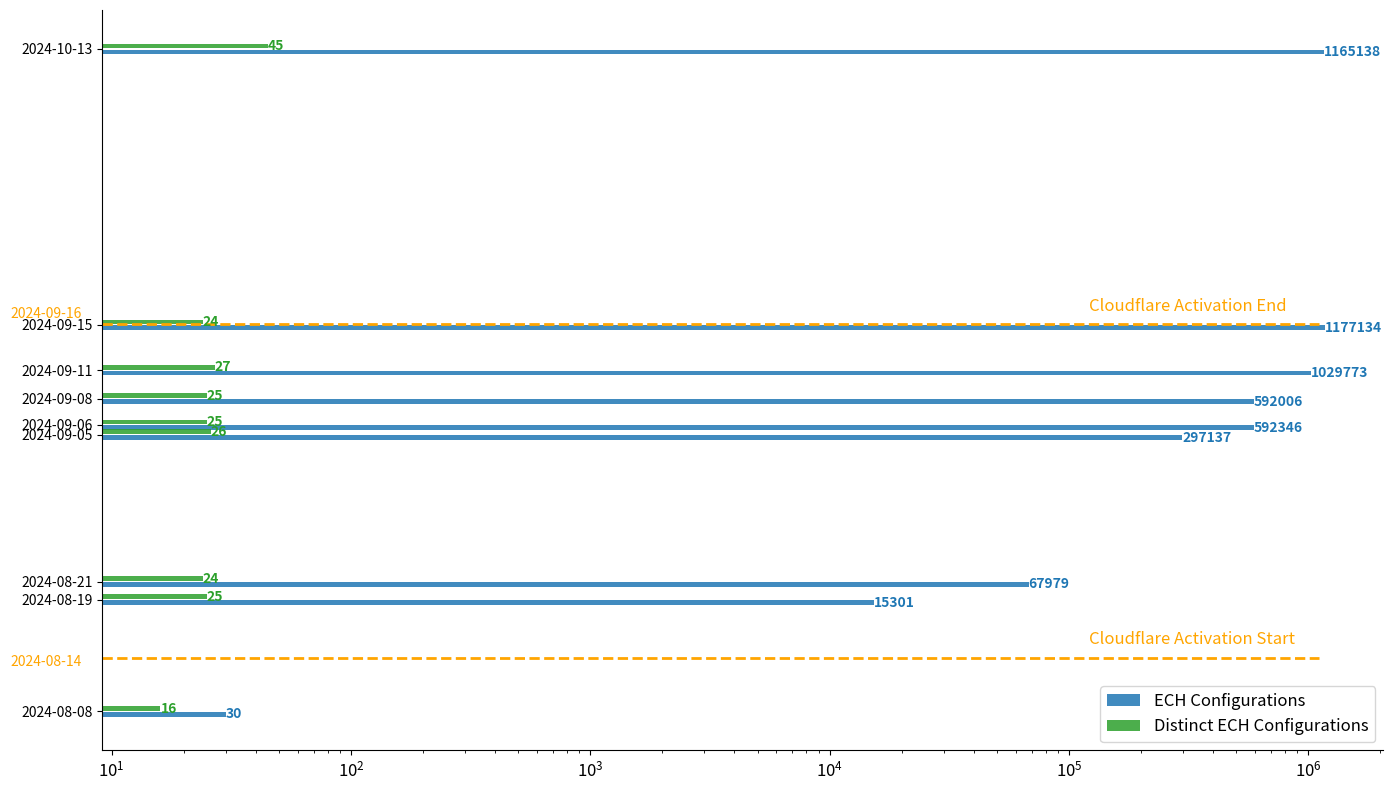
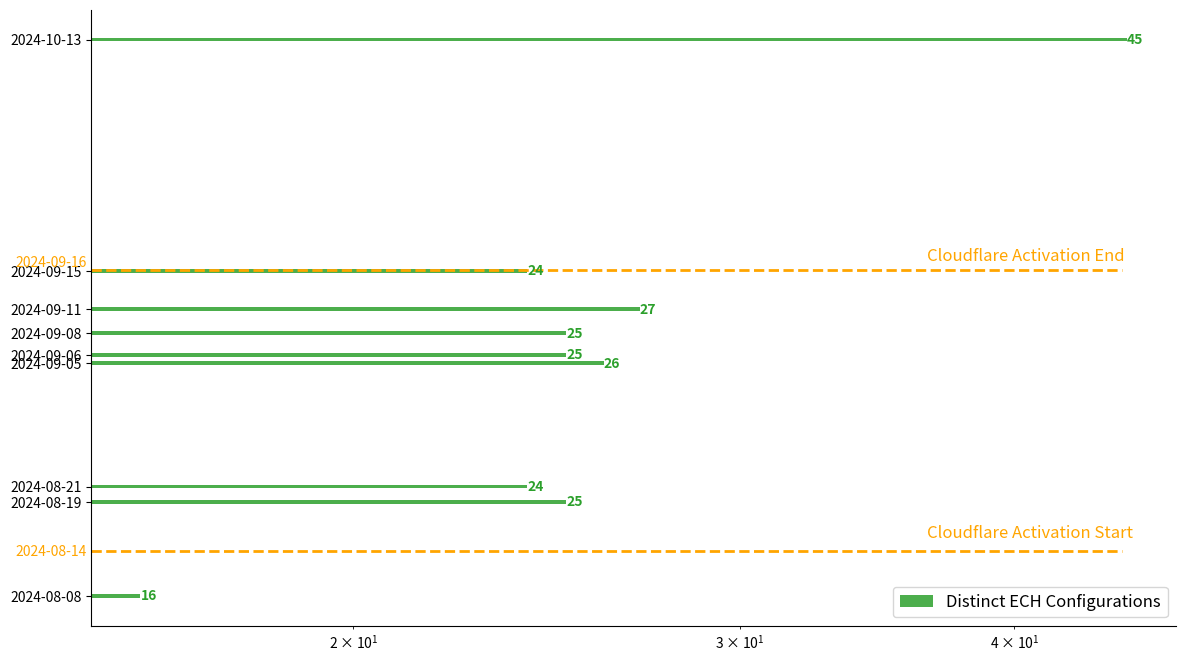
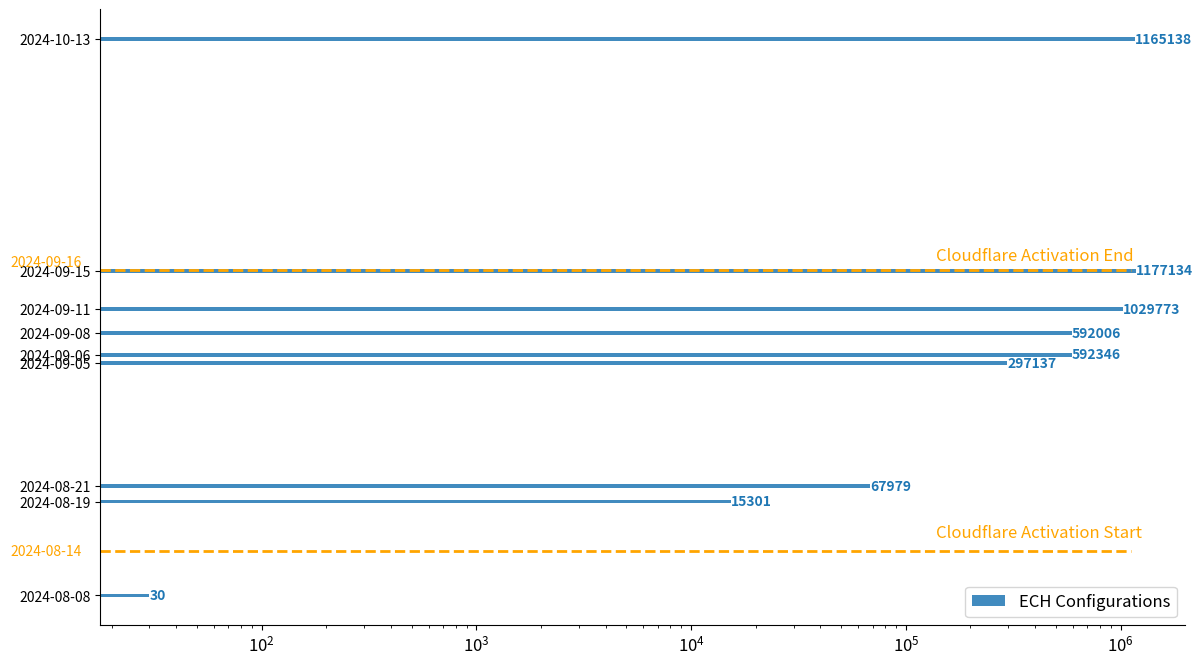

The matplotlib source for these figures, in order:
import matplotlib.pyplot as plt
import pandas as pd

# Data: Parsing manually from the provided text
data = {
    "Date": [
        "2024-08-08_18-18-05",
        "2024-08-19_19-04-54",
        "2024-08-21_13-59-28",
        "2024-09-05_01-33-25",
        "2024-09-06_01-04-14",
        "2024-09-08_14-44-57",
        "2024-09-11_10-14-23",
        "2024-09-15_21-43-55",
        "2024-10-13_02-50-30",
    ],
    "ECH Configurations": [
        30,
        15301,
        67979,
        297137,
        592346,
        592006,
        1029773,
        1177134,
        1165138,
    ],
    "Distinct ECH Configurations": [16, 25, 24, 26, 25, 25, 27, 24, 45],
}

# Create a DataFrame
df = pd.DataFrame(data)

# Convert the 'Date' column to datetime for better plotting
df["Date"] = pd.to_datetime(df["Date"], format="%Y-%m-%d_%H-%M-%S")

# Set Date as the index for easier plotting
df.set_index("Date", inplace=True)

# Set up the figure with larger dimensions for better readability
fig, ax = plt.subplots(figsize=(14, 8))

# Define bar width and spacing
width = 0.45  # Slightly thicker bars
spacing = 7  # Space between the result bars

# Plot ECH Configurations and Distinct ECH Configurations as horizontal bars
ax.barh(
    df.index - pd.Timedelta(hours=spacing),
    df["ECH Configurations"],
    height=width,
    label="ECH Configurations",
    color="#1f77b4",
    alpha=0.85,
)
ax.barh(
    df.index + pd.Timedelta(hours=spacing),
    df["Distinct ECH Configurations"],
    height=width,
    label="Distinct ECH Configurations",
    color="#2ca02c",
    alpha=0.85,
)

# Add a horizontal line on the activation date (August 16, 2024)
activation_date = pd.to_datetime("2024-08-14")
ax.axhline(
    activation_date, color="orange", linestyle="--", linewidth=2, xmin=0, xmax=0.95
)  # label='Cloudflare ECH Activation',

# Adjust the annotation position closer to the plot, using specific coordinates
ax.annotate(
    "Cloudflare Activation Start",
    xy=(0.77, 0.15),
    xycoords="axes fraction",
    color="orange",
    fontsize=12,
    ha="left",
    va="center",
)
ax.annotate(
    "2024-08-14",
    xy=(-0.072, 0.12),
    xycoords="axes fraction",
    color="orange",
    fontsize=10,
    ha="left",
    va="center",
)

# Add a horizontal line on the activation date (August 16, 2024)
activation_date = pd.to_datetime("2024-09-16")
ax.axhline(
    activation_date, color="orange", linestyle="--", linewidth=2, xmin=0, xmax=0.95
)  # label='Cloudflare ECH Activation',

# Adjust the annotation position closer to the plot, using specific coordinates
ax.annotate(
    "Cloudflare Activation End",
    xy=(0.77, 0.6),
    xycoords="axes fraction",
    color="orange",
    fontsize=12,
    ha="left",
    va="center",
)
ax.annotate(
    "2024-09-16",
    xy=(-0.072, 0.59),
    xycoords="axes fraction",
    color="orange",
    fontsize=10,
    ha="left",
    va="center",
)

# Use logarithmic scale on x-axis
ax.set_xscale("log")

# Hide axis titles
ax.set_xlabel("")
ax.set_ylabel("")

# Set y-ticks to correspond to each date
ax.set_yticks(df.index)
ax.set_yticklabels(df.index.strftime("%Y-%m-%d"), fontsize=10)

# Set tick parameters for x-axis
ax.tick_params(axis="x", which="major", labelsize=12)
ax.tick_params(axis="x", which="minor", labelsize=10)

# Drop ax Spines
ax.spines["top"].set_visible(False)
ax.spines["right"].set_visible(False)

# Add annotations for ECH Configurations below the bars
for i, v in enumerate(df["ECH Configurations"]):
    ax.text(
        v,
        df.index[i] - pd.Timedelta(hours=spacing),
        f"{v}",
        ha="left",
        va="center",
        fontsize=10,
        fontweight="bold",
        color="#1f77b4",
    )

# Add annotations for Distinct ECH Configurations below the bars
for i, v in enumerate(df["Distinct ECH Configurations"]):
    ax.text(
        v,
        df.index[i] + pd.Timedelta(hours=spacing),
        f"{v}",
        ha="left",
        va="center",
        fontsize=10,
        fontweight="bold",
        color="#2ca02c",
    )

# Add legend, adjusting its position to the top right
ax.legend(loc="lower right", fontsize=12)

# Tight layout for proper spacing
plt.tight_layout()

# Show plot
plt.show()

import matplotlib.pyplot as plt
import pandas as pd

# Data
data = {
    "Date": [
        "2024-08-08_18-18-05",
        "2024-08-19_19-04-54",
        "2024-08-21_13-59-28",
        "2024-09-05_01-33-25",
        "2024-09-06_01-04-14",
        "2024-09-08_14-44-57",
        "2024-09-11_10-14-23",
        "2024-09-15_21-43-55",
        "2024-10-13_02-50-30",
    ],
    "ECH Configurations": [
        30,
        15301,
        67979,
        297137,
        592346,
        592006,
        1029773,
        1177134,
        1165138,
    ],
    "Distinct ECH Configurations": [16, 25, 24, 26, 25, 25, 27, 24, 45],
}

# Create a DataFrame
df = pd.DataFrame(data)

# Convert the 'Date' column to datetime for better plotting
df["Date"] = pd.to_datetime(df["Date"], format="%Y-%m-%d_%H-%M-%S")

# Set Date as the index for easier plotting
df.set_index("Date", inplace=True)

# Set up the figure for Distinct ECH Configurations
fig, ax = plt.subplots(figsize=(14, 8))

# Define bar width
width = 0.45

# Plot Distinct ECH Configurations only as horizontal bars
ax.barh(
    df.index,
    df["Distinct ECH Configurations"],
    height=width,
    label="Distinct ECH Configurations",
    color="#2ca02c",
    alpha=0.85,
)

# Use logarithmic scale on x-axis
ax.set_xscale("log")

# Add a horizontal line on the activation date (August 16, 2024)
activation_date = pd.to_datetime("2024-08-14")
ax.axhline(
    activation_date, color="orange", linestyle="--", linewidth=2, xmin=0, xmax=0.95
)  # label='Cloudflare ECH Activation',

# Adjust the annotation position closer to the plot, using specific coordinates
ax.annotate(
    "Cloudflare Activation Start",
    xy=(0.77, 0.15),
    xycoords="axes fraction",
    color="orange",
    fontsize=12,
    ha="left",
    va="center",
)
ax.annotate(
    "2024-08-14",
    xy=(-0.07, 0.12),
    xycoords="axes fraction",
    color="orange",
    fontsize=10,
    ha="left",
    va="center",
)

# Add a horizontal line on the activation date (August 16, 2024)
activation_date = pd.to_datetime("2024-09-16")
ax.axhline(
    activation_date, color="orange", linestyle="--", linewidth=2, xmin=0, xmax=0.95
)  # label='Cloudflare ECH Activation',

# Adjust the annotation position closer to the plot, using specific coordinates
ax.annotate(
    "Cloudflare Activation End",
    xy=(0.77, 0.6),
    xycoords="axes fraction",
    color="orange",
    fontsize=12,
    ha="left",
    va="center",
)
ax.annotate(
    "2024-09-16",
    xy=(-0.07, 0.59),
    xycoords="axes fraction",
    color="orange",
    fontsize=10,
    ha="left",
    va="center",
)

# Hide axis titles
ax.set_xlabel("")
ax.set_ylabel("")

# Set y-ticks to correspond to each date
ax.set_yticks(df.index)
ax.set_yticklabels(df.index.strftime("%Y-%m-%d"), fontsize=10)

# Set tick parameters for x-axis
ax.tick_params(axis="x", which="major", labelsize=12)
ax.tick_params(axis="x", which="minor", labelsize=10)

# Drop ax Spines
ax.spines["top"].set_visible(False)
ax.spines["right"].set_visible(False)

# Add annotations for Distinct ECH Configurations below the x-axis
for i, v in enumerate(df["Distinct ECH Configurations"]):
    ax.text(
        v,
        df.index[i],
        f"{v}",
        ha="left",
        va="center",
        fontsize=10,
        fontweight="bold",
        color="#2ca02c",
    )

# Add legend, adjusting its position to the top right
ax.legend(loc="lower right", fontsize=12)

# Set up the figure for ECH Configurations
fig, ax = plt.subplots(figsize=(14, 8))

# Define bar width
width = 0.45

# Plot ECH Configurations only as horizontal bars
ax.barh(
    df.index,
    df["ECH Configurations"],
    height=width,
    label="ECH Configurations",
    color="#1f77b4",
    alpha=0.85,
)

# Use logarithmic scale on x-axis
ax.set_xscale("log")

# Hide axis titles
ax.set_xlabel("")
ax.set_ylabel("")

# Add a horizontal line on the activation date (August 16, 2024)
activation_date = pd.to_datetime("2024-08-14")
ax.axhline(
    activation_date, color="orange", linestyle="--", linewidth=2, xmin=0, xmax=0.95
)  # label='Cloudflare ECH Activation',

# Adjust the annotation position closer to the plot, using specific coordinates
ax.annotate(
    "Cloudflare Activation Start",
    xy=(0.77, 0.15),
    xycoords="axes fraction",
    color="orange",
    fontsize=12,
    ha="left",
    va="center",
)
ax.annotate(
    "2024-08-14",
    xy=(-0.083, 0.12),
    xycoords="axes fraction",
    color="orange",
    fontsize=10,
    ha="left",
    va="center",
)

# Add a horizontal line on the activation date (August 16, 2024)
activation_date = pd.to_datetime("2024-09-16")
ax.axhline(
    activation_date, color="orange", linestyle="--", linewidth=2, xmin=0, xmax=0.95
)  # label='Cloudflare ECH Activation',

# Adjust the annotation position closer to the plot, using specific coordinates
ax.annotate(
    "Cloudflare Activation End",
    xy=(0.77, 0.6),
    xycoords="axes fraction",
    color="orange",
    fontsize=12,
    ha="left",
    va="center",
)
ax.annotate(
    "2024-09-16",
    xy=(-0.083, 0.59),
    xycoords="axes fraction",
    color="orange",
    fontsize=10,
    ha="left",
    va="center",
)


# Set y-ticks to correspond to each date
ax.set_yticks(df.index)
ax.set_yticklabels(df.index.strftime("%Y-%m-%d"), fontsize=10)

# Set tick parameters for x-axis
ax.tick_params(axis="x", which="major", labelsize=12)
ax.tick_params(axis="x", which="minor", labelsize=10)

# Drop ax Spines
ax.spines["top"].set_visible(False)
ax.spines["right"].set_visible(False)

# Add annotations for ECH Configurations to the right of the bars
for i, v in enumerate(df["ECH Configurations"]):
    ax.text(
        v,
        df.index[i],
        f"{v}",
        ha="left",
        va="center",
        fontsize=10,
        fontweight="bold",
        color="#1f77b4",
    )

# Add legend
ax.legend(loc="lower right", fontsize=12)  # Adjusted legend position

# Tight layout for proper spacing
